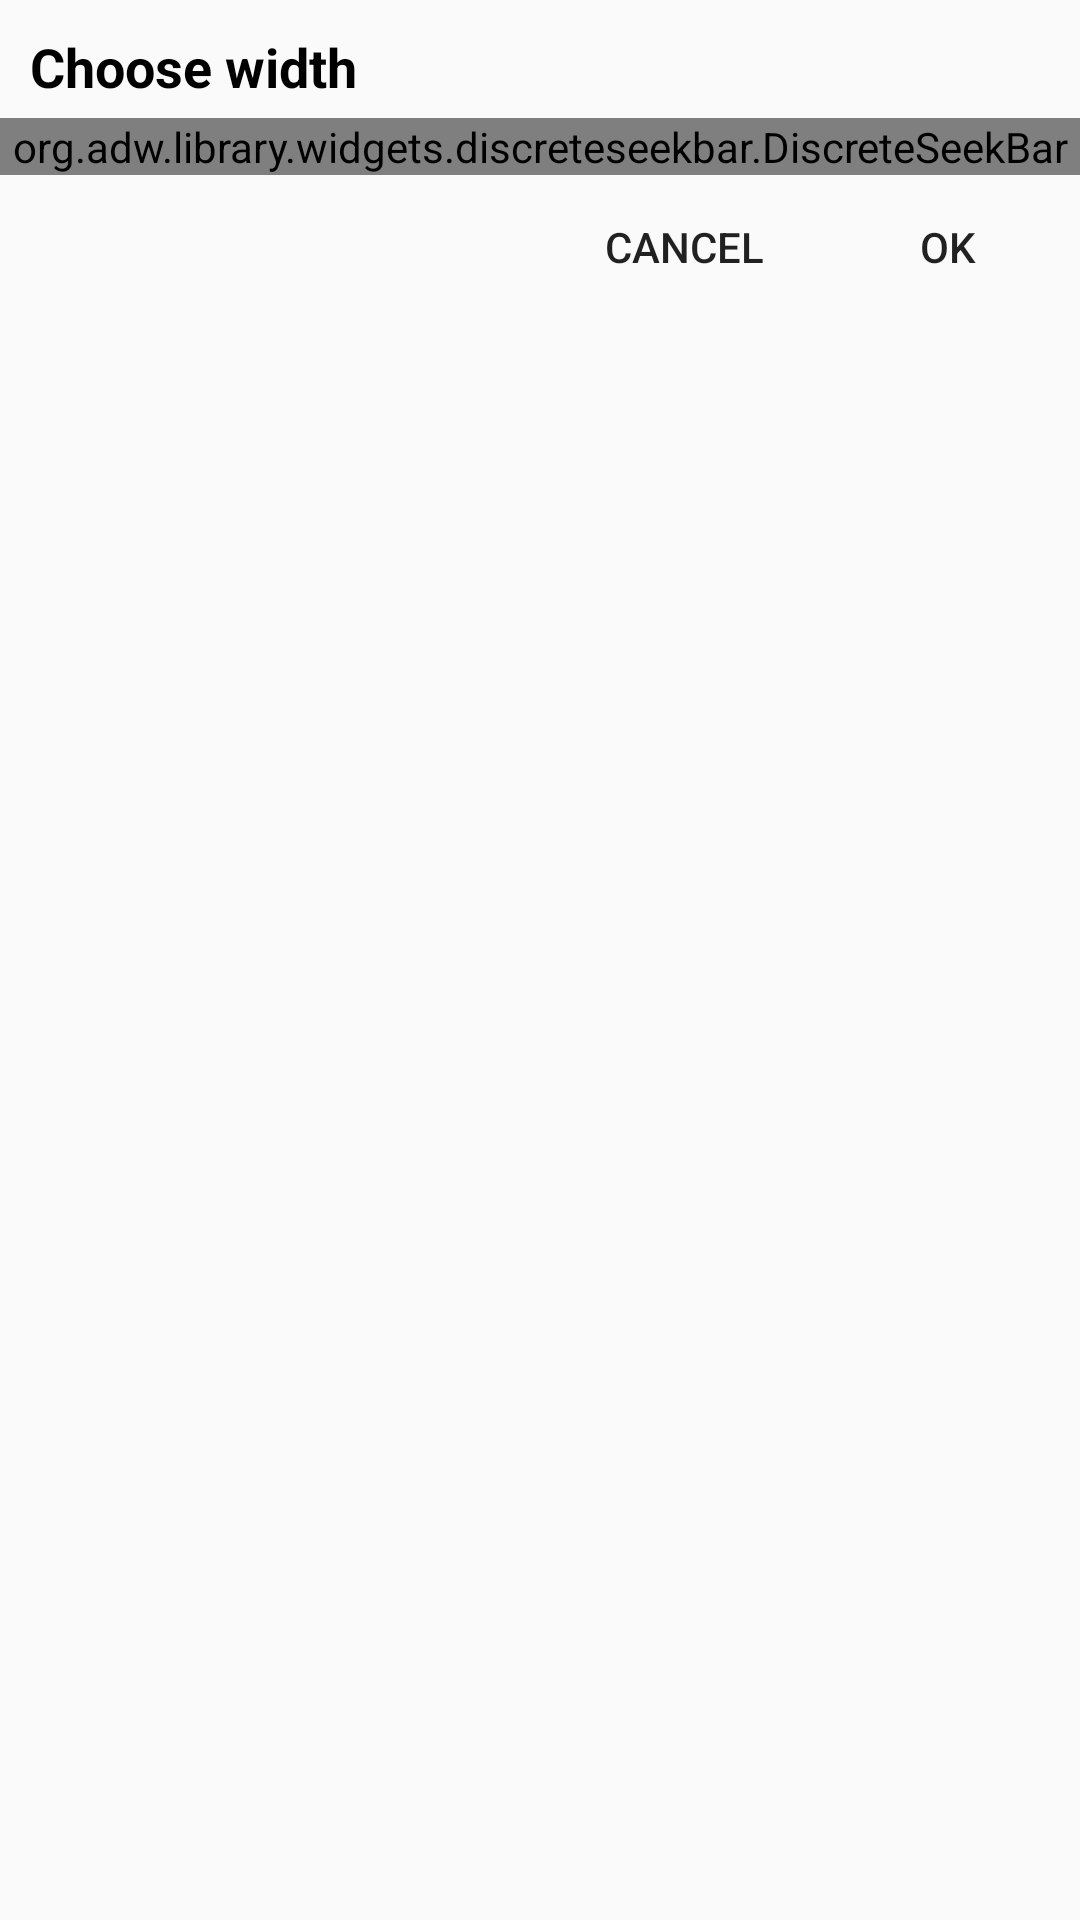

Here is an Android app screen rendered from its layout file. Give the layout XML and the strings, colors and styles it references.
<!-- AndroidManifest.xml: application theme AppTheme -->
<!-- res/layout/dialog_pencil_width.xml -->
<?xml version="1.0" encoding="utf-8"?>
<LinearLayout xmlns:android="http://schemas.android.com/apk/res/android"
    android:layout_width="match_parent"
    android:layout_height="match_parent"
    android:layout_margin="10sp"
    android:orientation="vertical">

    <TextView
        android:layout_width="match_parent"
        android:layout_height="wrap_content"
        android:textAppearance="?android:attr/textAppearanceMedium"
        android:text="Choose width"
        android:layout_marginLeft="10sp"
        android:layout_marginTop="10sp"
        android:textStyle="bold"
        android:id="@+id/textView"
        android:textColor="#000" />

    <org.adw.library.widgets.discreteseekbar.DiscreteSeekBar
        android:id="@+id/breadth"
        android:layout_marginTop="5sp"
        android:layout_width="match_parent"
        android:layout_height="wrap_content"
     />

    <LinearLayout
        android:orientation="horizontal"
        android:layout_width="match_parent"
        android:layout_height="wrap_content"
        android:gravity="right">

        <Button
            android:layout_width="wrap_content"
            android:layout_height="wrap_content"
            android:text="CANCEL"
            android:background="#00000000"
            android:id="@+id/cancel" />

        <Button
            android:layout_width="wrap_content"
            android:layout_height="wrap_content"
            android:text="OK"
            android:background="#00000000"
            android:id="@+id/ok" />
    </LinearLayout>


</LinearLayout>
<!-- resources referenced by this layout -->
<resources>
  <style name="AppTheme" parent="Theme.AppCompat.Light.DarkActionBar">
          
          <item name="colorPrimary">#00BCD4</item>
          <item name="colorPrimaryDark">#0097A7</item>
          <item name="colorAccent">#009688</item>
          <item name="android:listDivider">@drawable/divider_bg</item>
      </style>
  <!-- drawable divider_bg (drawable-xhdpi) -->
  <?xml version= "1.0" encoding= "utf-8" ?>
  <shape xmlns:android= "http://schemas.android.com/apk/res/android"
      android:shape= "rectangle" >
  
      <gradient
          android:centerColor= "#B6B6B6"
          android:endColor= "#B6B6B6"
          android:startColor= "#B6B6B6"
          android:type= "linear" />
      <size android:height= "10dp" />
  
  </shape>
</resources>
